Run: headless pygame with SDL's dummy video driver; simulated clock (each Clock.tick advances the game by its frame time, no real sleeping); random seed 0; keys injected as events and as key.get_pressed() state; mouse plan: one left click at the window centre at the start of phase 2, then a move to the lower-right quarter at the start of phase 3.
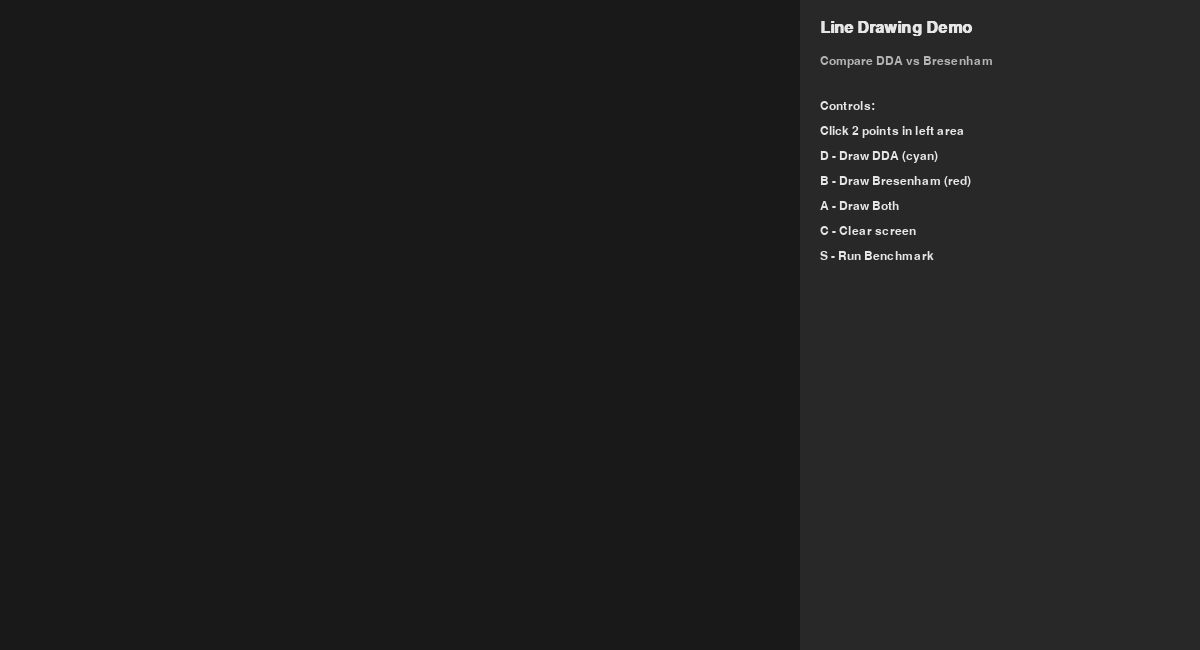
Frame 1 of 4 · flips 1–60 · no input
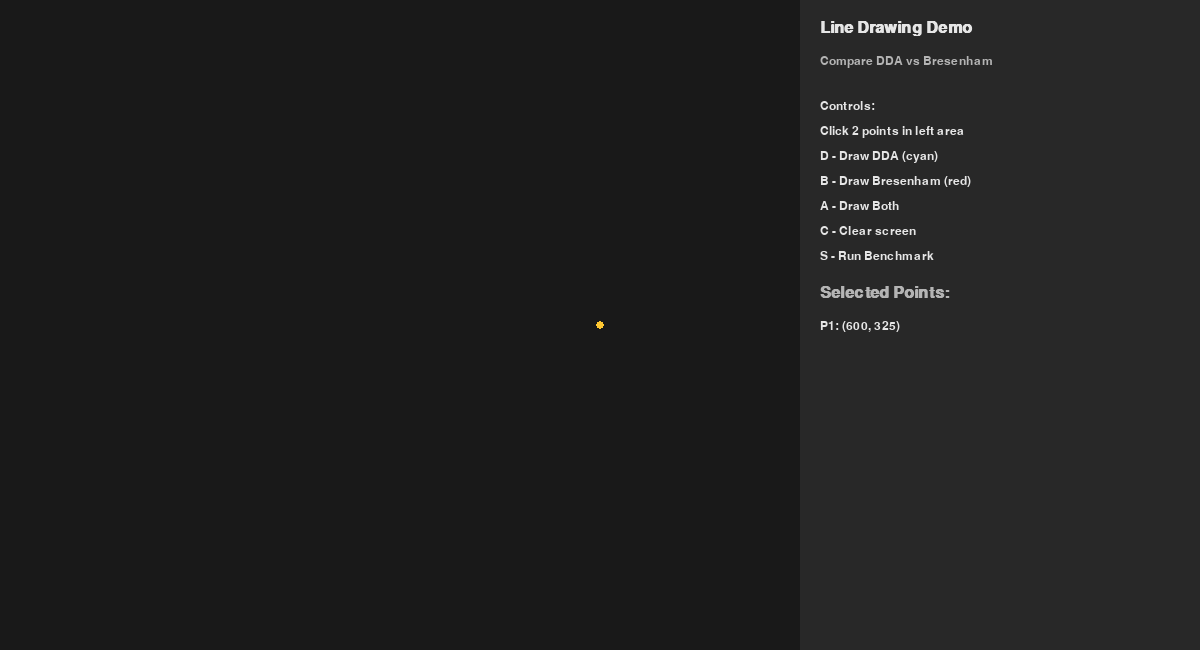
Frame 2 of 4 · flips 61–180 · clicked the window centre · tapped SPACE, RETURN · held RIGHT (→), D
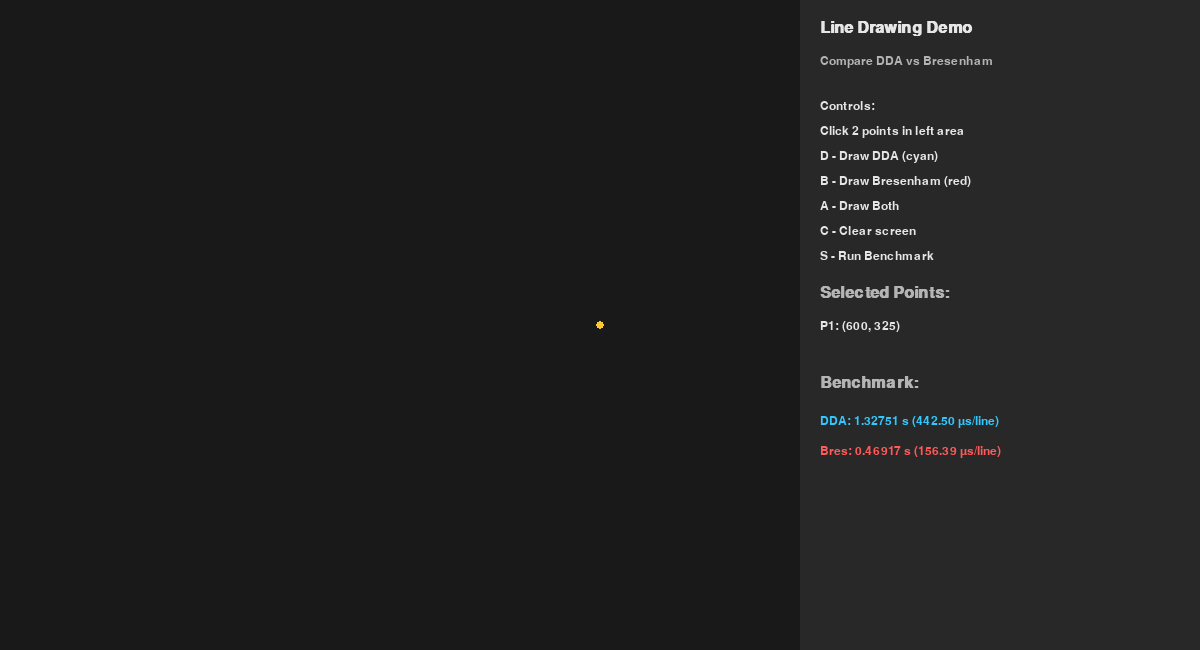
Frame 3 of 4 · flips 181–300 · moved the mouse to the lower-right quarter · held DOWN (↓), S
Frame 4 of 4 · flips 301–420 · held LEFT (←), A, UP (↑), W · screen unchanged from frame 3, image omitted

The pygame program that drew these frames:

import pygame
import sys
import random
import time

# -------- Config --------
WIDTH, HEIGHT = 1200, 650  
DRAW_AREA = (800, HEIGHT)  
PANEL_AREA = (WIDTH - DRAW_AREA[0], HEIGHT)

BG_COLOR = (25, 25, 25)
PANEL_COLOR = (40, 40, 40)
POINT_COLOR = (255, 200, 50)
DDA_COLOR = (50, 200, 255)
BRES_COLOR = (255, 90, 90)
TEXT_COLOR = (230, 230, 230)
ACCENT_COLOR = (180, 180, 180)

BENCH_LINES = 3000
# -------------------------


def dda(surface, x0, y0, x1, y1, color):
    dx = x1 - x0
    dy = y1 - y0
    steps = int(max(abs(dx), abs(dy)))
    if steps == 0:
        surface.set_at((int(x0), int(y0)), color)
        return
    x_inc = dx / steps
    y_inc = dy / steps
    x, y = x0, y0
    for _ in range(steps + 1):
        surface.set_at((int(round(x)), int(round(y))), color)
        x += x_inc
        y += y_inc


def bresenham(surface, x0, y0, x1, y1, color):
    x0, y0, x1, y1 = map(int, [round(x0), round(y0), round(x1), round(y1)])
    dx, dy = abs(x1 - x0), abs(y1 - y0)
    sx, sy = (1 if x0 < x1 else -1), (1 if y0 < y1 else -1)

    if dy <= dx:
        err, y = dx // 2, y0
        x = x0
        for _ in range(dx + 1):
            surface.set_at((x, y), color)
            x += sx
            err -= dy
            if err < 0:
                y += sy
                err += dx
    else:
        err, x = dy // 2, x0
        y = y0
        for _ in range(dy + 1):
            surface.set_at((x, y), color)
            y += sy
            err -= dx
            if err < 0:
                x += sx
                err += dy


def run_benchmark():
    surf = pygame.Surface(DRAW_AREA)
    pairs = [(random.randint(0, DRAW_AREA[0]-1), random.randint(0, DRAW_AREA[1]-1),
              random.randint(0, DRAW_AREA[0]-1), random.randint(0, DRAW_AREA[1]-1))
             for _ in range(BENCH_LINES)]

    # DDA
    t0 = time.perf_counter()
    for (x0, y0, x1, y1) in pairs:
        dda(surf, x0, y0, x1, y1, (1, 1, 1))
    dda_time = time.perf_counter() - t0

    # Bresenham
    t0 = time.perf_counter()
    for (x0, y0, x1, y1) in pairs:
        bresenham(surf, x0, y0, x1, y1, (1, 1, 1))
    bres_time = time.perf_counter() - t0

    return dda_time, bres_time


def draw_panel(screen, font, small_font, points, bench_result):
    panel_x = DRAW_AREA[0]
    pygame.draw.rect(screen, PANEL_COLOR, (panel_x, 0, PANEL_AREA[0], PANEL_AREA[1]))

    # Title
    title = font.render("Line Drawing Demo", True, TEXT_COLOR)
    screen.blit(title, (panel_x + 20, 20))

    subtitle = small_font.render("Compare DDA vs Bresenham", True, ACCENT_COLOR)
    screen.blit(subtitle, (panel_x + 20, 55))

    # Instructions
    y = 100
    instructions = [
        "Controls:",
        "Click 2 points in left area",
        "D - Draw DDA (cyan)",
        "B - Draw Bresenham (red)",
        "A - Draw Both",
        "C - Clear screen",
        "S - Run Benchmark"
    ]
    for line in instructions:
        txt = small_font.render(line, True, TEXT_COLOR)
        screen.blit(txt, (panel_x + 20, y))
        y += 25

    # Show points
    if points:
        y += 10
        screen.blit(font.render("Selected Points:", True, ACCENT_COLOR), (panel_x + 20, y))
        y += 35
        for i, p in enumerate(points[-2:]):
            txt = small_font.render(f"P{i+1}: {p}", True, TEXT_COLOR)
            screen.blit(txt, (panel_x + 20, y))
            y += 25

    # Benchmark results
    if bench_result:
        dda_time, bres_time = bench_result
        y += 30
        screen.blit(font.render("Benchmark:", True, ACCENT_COLOR), (panel_x + 20, y))
        y += 40
        screen.blit(small_font.render(
            f"DDA: {dda_time:.5f} s ({dda_time/BENCH_LINES*1e6:.2f} µs/line)", True, DDA_COLOR), (panel_x + 20, y))
        y += 30
        screen.blit(small_font.render(
            f"Bres: {bres_time:.5f} s ({bres_time/BENCH_LINES*1e6:.2f} µs/line)", True, BRES_COLOR), (panel_x + 20, y))


def main():
    pygame.init()
    screen = pygame.display.set_mode((WIDTH, HEIGHT))
    pygame.display.set_caption("DDA vs Bresenham Line Drawing")
    clock = pygame.time.Clock()
    font = pygame.font.SysFont("consolas", 24, bold=True)
    small_font = pygame.font.SysFont("consolas", 18)

    draw_surface = pygame.Surface(DRAW_AREA)
    draw_surface.fill(BG_COLOR)

    points = []
    bench_result = None
    running = True

    while running:
        for ev in pygame.event.get():
            if ev.type == pygame.QUIT:
                running = False
            elif ev.type == pygame.MOUSEBUTTONDOWN and ev.button == 1:
                mx, my = ev.pos
                if mx < DRAW_AREA[0]: 
                    points.append((mx, my))
                    pygame.draw.circle(draw_surface, POINT_COLOR, (mx, my), 4)
                    if len(points) > 2:
                        points = points[-2:]
            elif ev.type == pygame.KEYDOWN:
                if ev.key == pygame.K_c:
                    draw_surface.fill(BG_COLOR)
                    points = []
                    bench_result = None
                elif ev.key == pygame.K_d and len(points) == 2:
                    dda(draw_surface, *points[0], *points[1], DDA_COLOR)
                elif ev.key == pygame.K_b and len(points) == 2:
                    bresenham(draw_surface, *points[0], *points[1], BRES_COLOR)
                elif ev.key == pygame.K_a and len(points) == 2:
                    dda(draw_surface, *points[0], *points[1], DDA_COLOR)
                    bresenham(draw_surface, *points[0], *points[1], BRES_COLOR)
                elif ev.key == pygame.K_s:
                    bench_result = run_benchmark()

        screen.blit(draw_surface, (0, 0))
        draw_panel(screen, font, small_font, points, bench_result)

        pygame.display.flip()
        clock.tick(60)

    pygame.quit()
    sys.exit()


if __name__ == "__main__":
    main()
